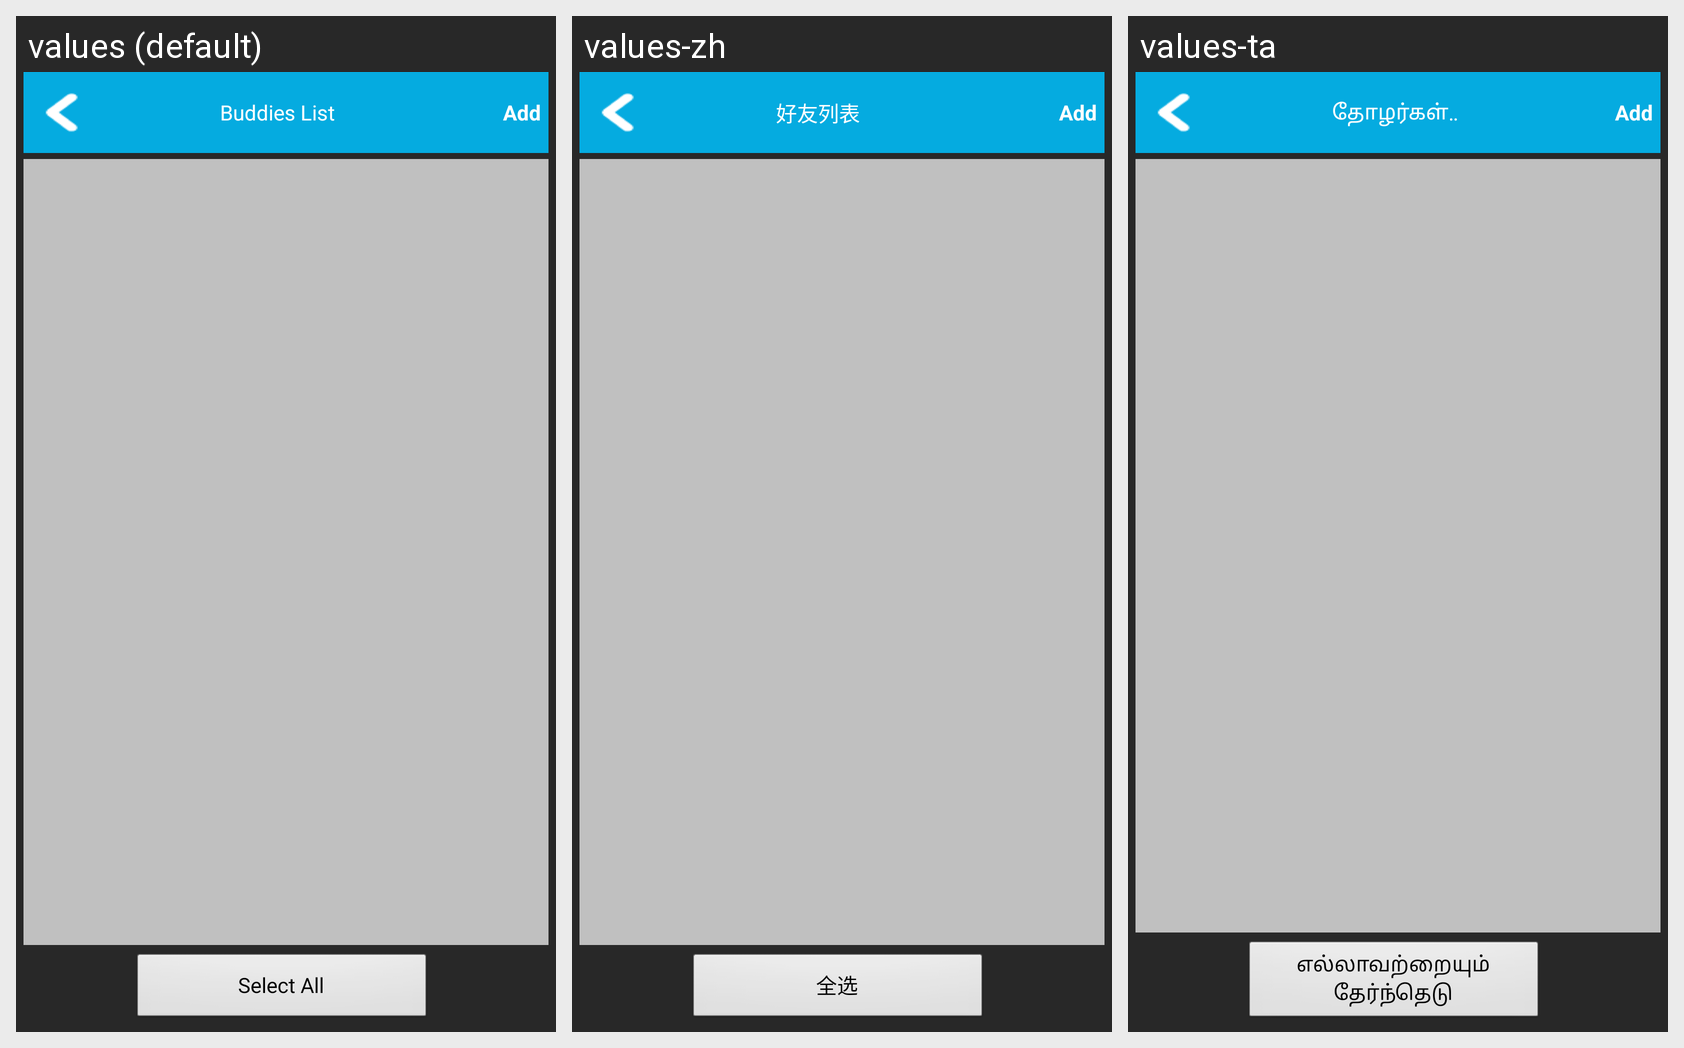

Strings drawn on this Android screen and how each of the app's shown locales translates them:
Android screen res/layout/sharebuddy.xml rendered under 3 locales, left to right: values (default), values-zh, values-ta. Device: Nexus 5 (rendered at 1080×1920; each locale shown at half size, 540×960, under a caption strip naming it); theme Theme.OTPMain.
Strings drawn on this screen, with the default value and each locale's value (text and hints the layout hard-codes, and strings that could not be matched under every locale, appear in the picture but are not listed):

buddies_list
  values: Buddies List
  values-zh: 好友列表
  values-ta: தோழர்கள் பட்டியல்

select_all
  values: Select All
  values-zh: 全选
  values-ta: எல்லாவற்றையும் தேர்ந்தெடு
